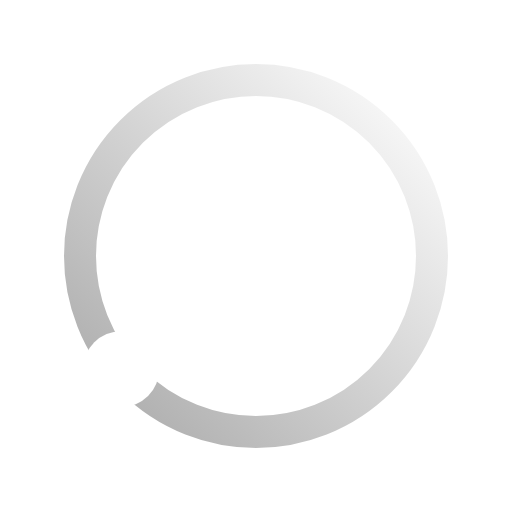
t = 0.00 s
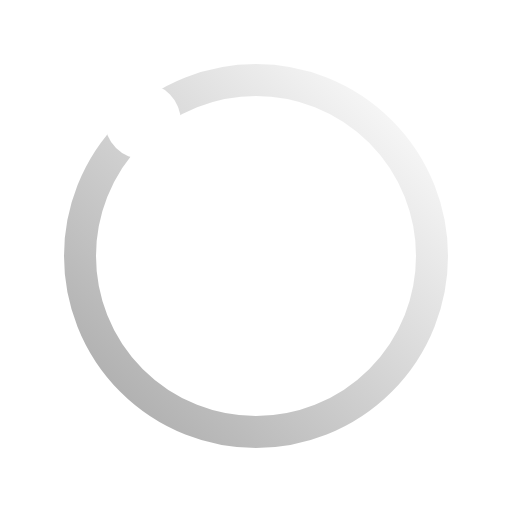
t = 2.00 s
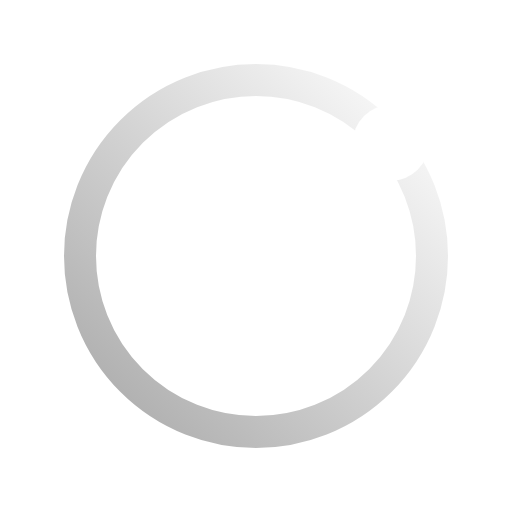
t = 4.00 s
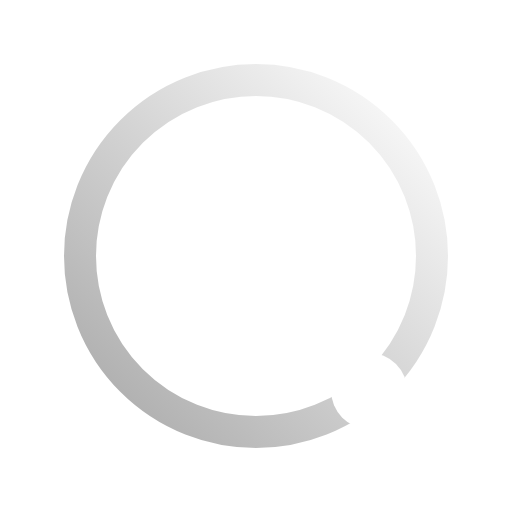
t = 6.00 s

The animated SVG that drew these frames (rendered in a browser with its animation timeline set to each time). Animation: 1 SMIL element (animateTransform=1); one cycle of 8.00 s, repeats indefinitely.

<svg xmlns="http://www.w3.org/2000/svg" viewBox="0 0 256 256" width="256" height="256">
  <defs>
    <linearGradient id="ring" x1="1" y1="0" x2="0" y2="1">
      <stop offset="0" stop-color="#ffffff"/>
      <stop offset="1" stop-color="#a8a8a8"/>
    </linearGradient>
  </defs>
  <circle cx="128.0" cy="128.0" r="88" fill="none" stroke="url(#ring)" stroke-width="16" stroke-linecap="round"/>
  <g><circle cx="60.58808900552994" cy="184.56530965241546" r="19" fill="#ffffff"><animateTransform attributeName="transform" type="rotate" from="0 128.0 128.0" to="360 128.0 128.0" dur="8s" repeatCount="indefinite"/></circle></g>
</svg>
